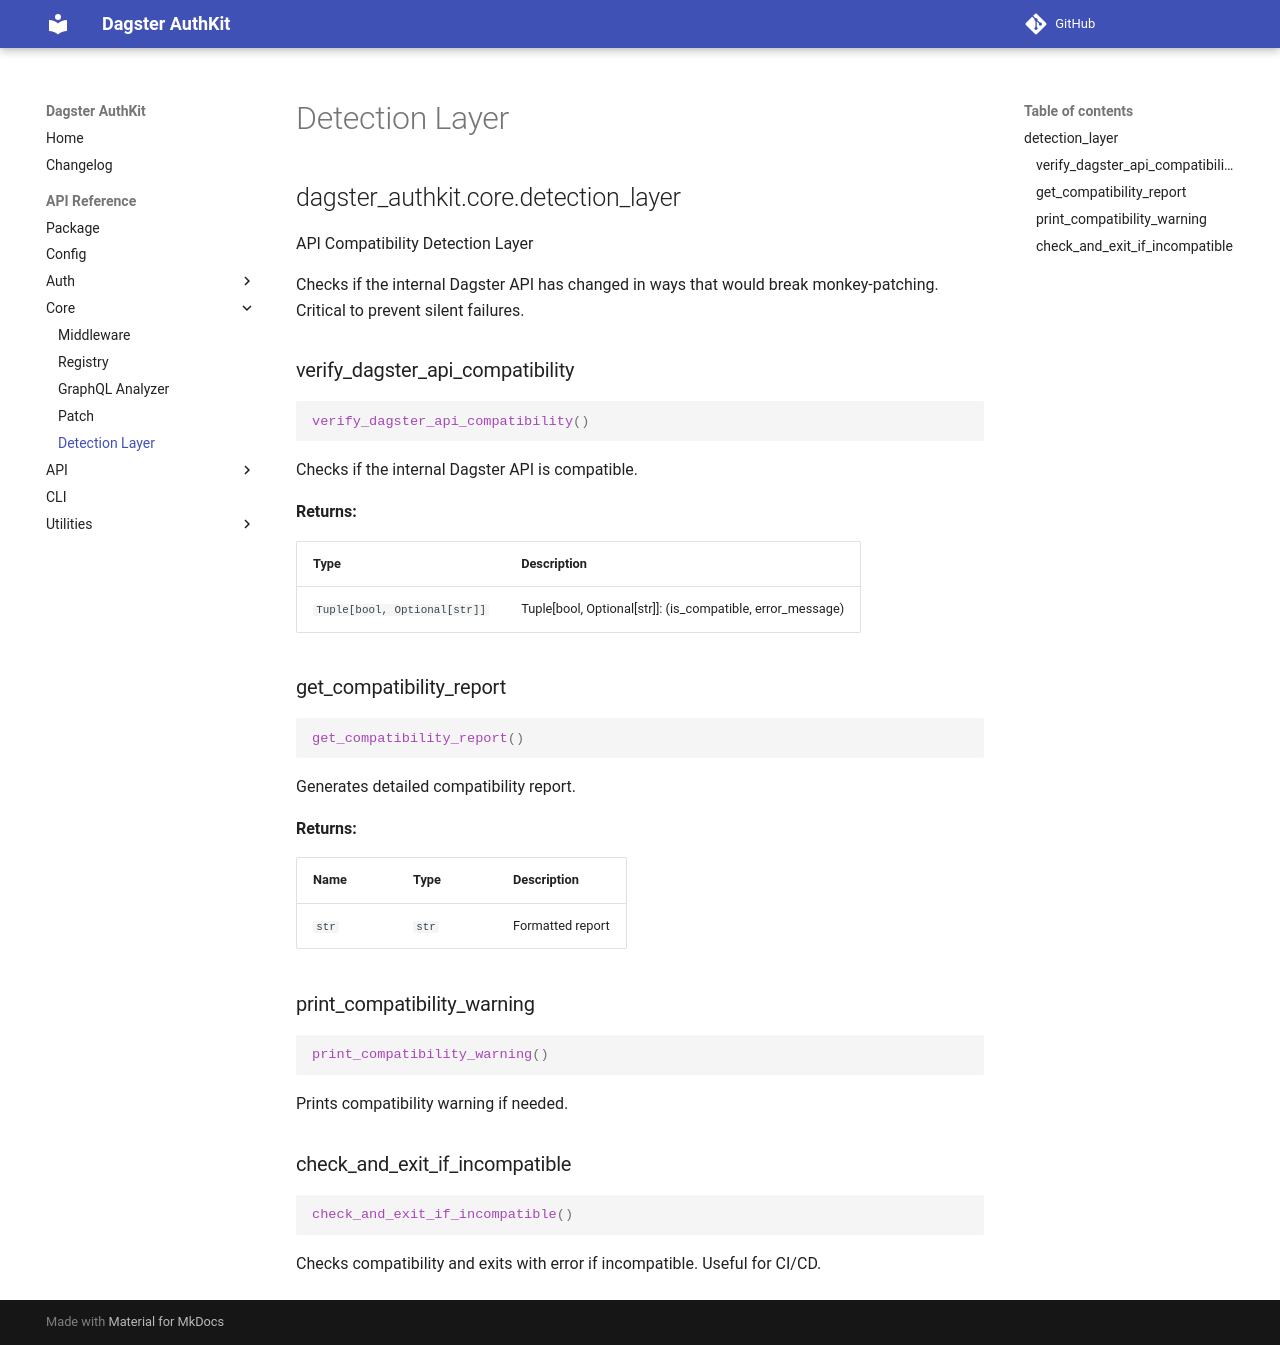

repository: MCBoarder289/dagster-authkit · page: api/core/detection_layer/index.html · generator: mkdocs

# Detection Layer

::: dagster_authkit.core.detection_layer
